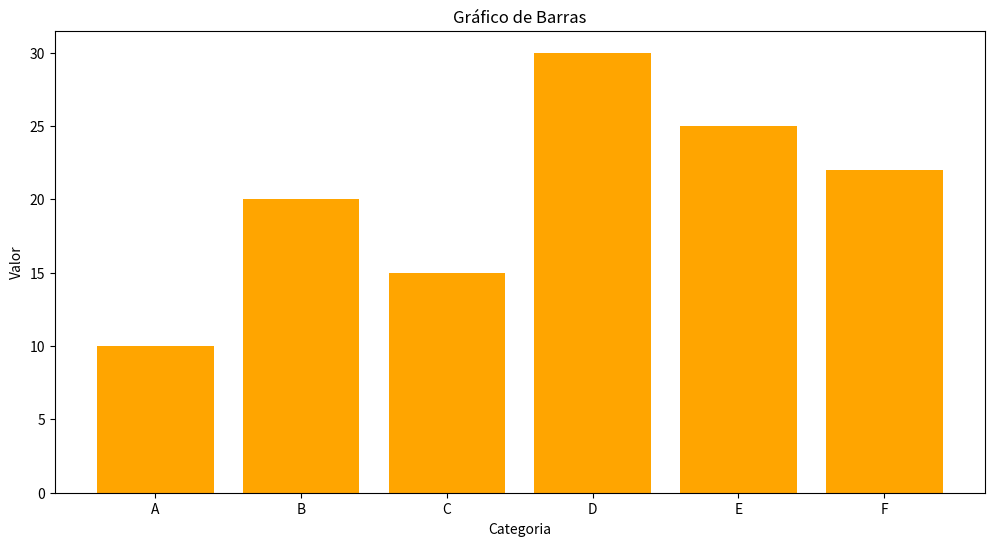

The script that saved this image:
import matplotlib.pyplot as plt
# Definindo a área de plotagem
plt.figure(figsize=(12, 6))

# Dados de exemplo
categorias = ['A', 'B', 'C', 'D', 'E', 'F']
valores = [10, 20, 15, 30, 25, 22]

# Gráfico de barras
plt.bar(categorias, valores, color='orange')

# Configurando as propriedades do gráfico
plt.xlabel('Categoria')
plt.ylabel('Valor')
plt.title('Gráfico de Barras')

# Exibindo o gráfico
plt.show()